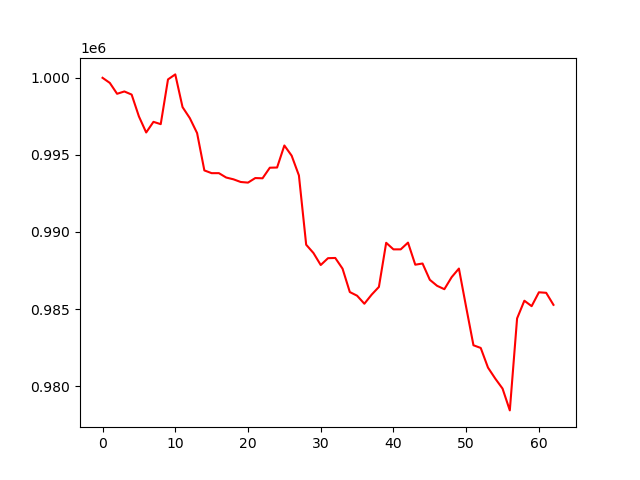

The data file committed next to this chart (first rows):
, 0
0, 1000000
1, 999668
2, 998964
3, 999114
4, 998912
5, 997495
6, 996453
7, 997143
8, 996993
9, 999896
10, 1000221
11, 998098
12, 997384
13, 996414
14, 993992
15, 993814
16, 993814
17, 993530
18, 993415
19, 993241
20, 993200
21, 993496
22, 993481
23, 994167
24, 994180
25, 995609
26, 994950
27, 993667
28, 989171
29, 988632
30, 987854
31, 988298
32, 988311
33, 987618
34, 986100
35, 985863
36, 985342
37, 985931
38, 986434
39, 989296
40, 988870
41, 988870
42, 989308
43, 987875
44, 987952
45, 986896
46, 986505
47, 986286
48, 987065
49, 987625
50, 985113
51, 982648
52, 982474
53, 981198
54, 980485
55, 979838
56, 978422
57, 984391
58, 985539
59, 985185
... 3 more rows
